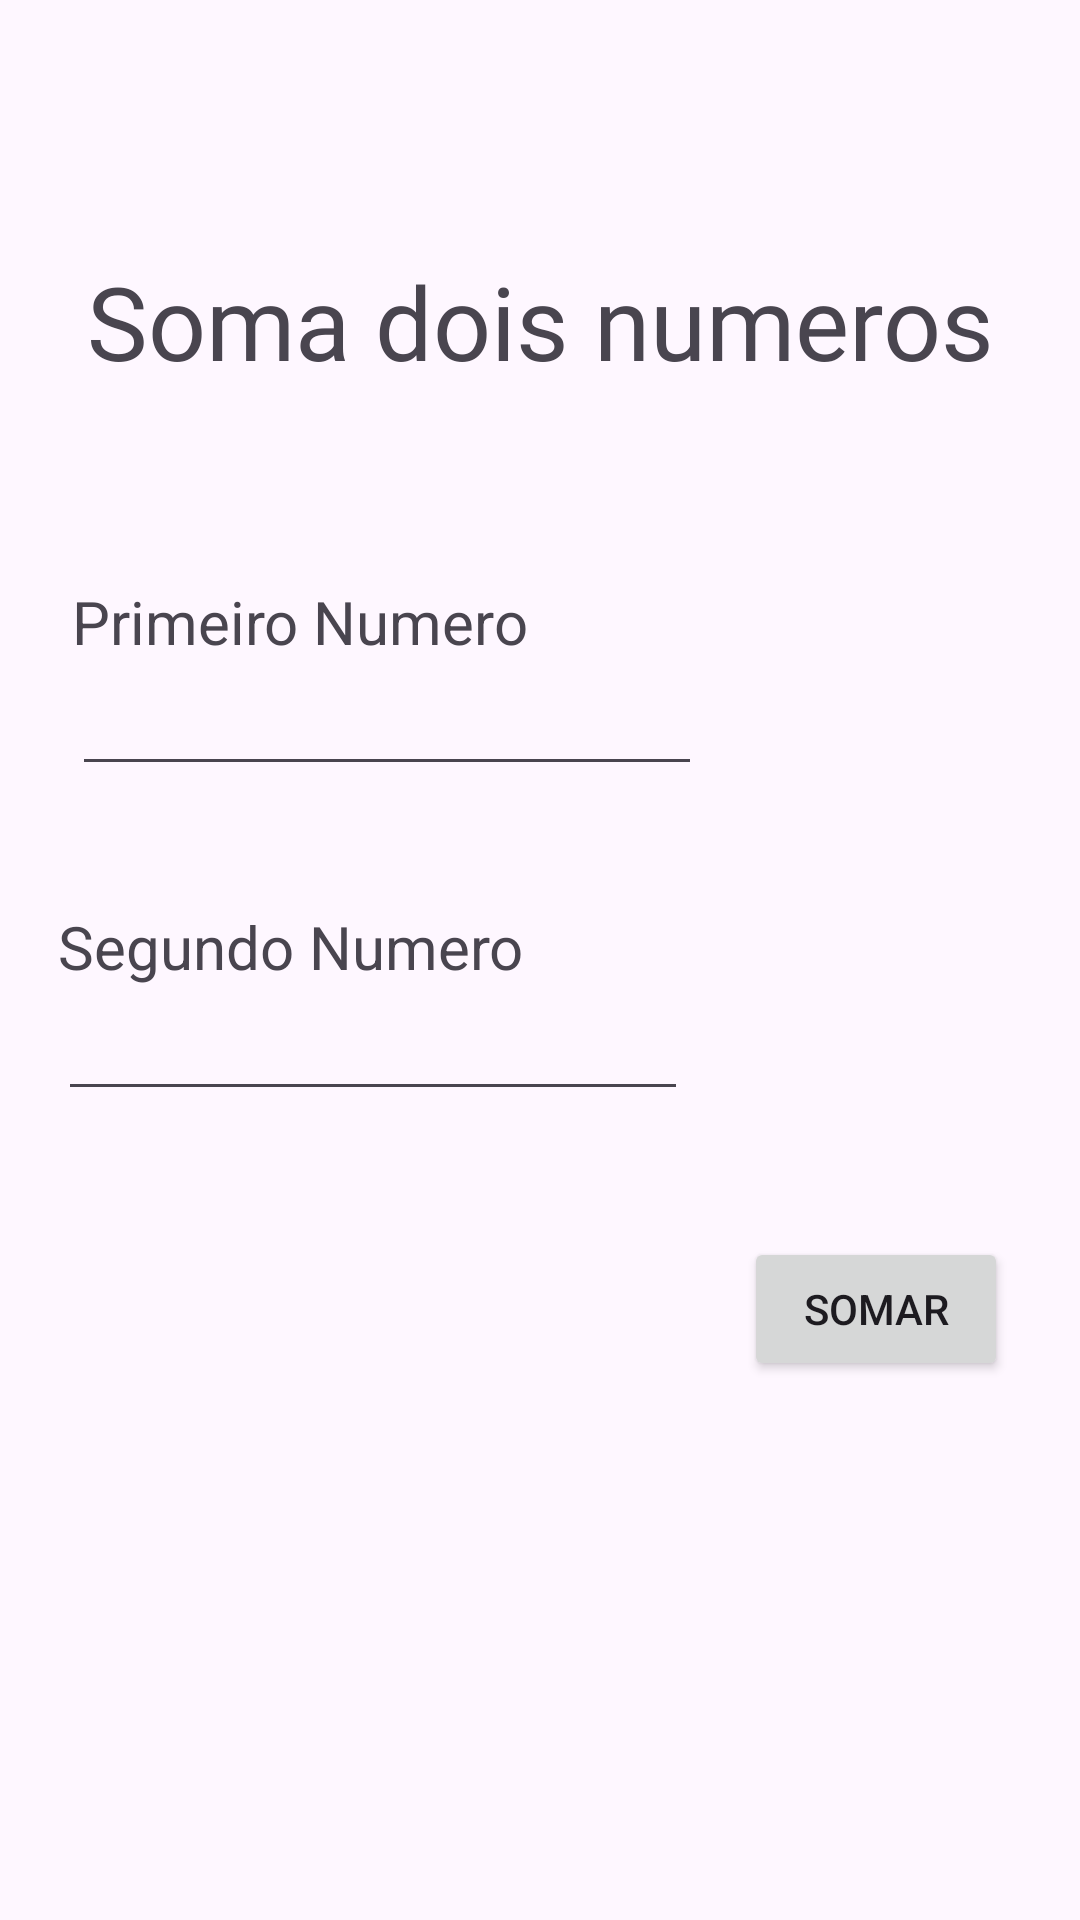

Produce the Android XML layout that renders to this screen, including the resource entries it uses.
<!-- AndroidManifest.xml: application theme Theme.SomaDoisNumeros -->
<!-- res/layout/activity_main.xml -->
<?xml version="1.0" encoding="utf-8"?>
<androidx.constraintlayout.widget.ConstraintLayout xmlns:android="http://schemas.android.com/apk/res/android"
    xmlns:app="http://schemas.android.com/apk/res-auto"
    xmlns:tools="http://schemas.android.com/tools"
    android:id="@+id/main"
    android:layout_width="match_parent"
    android:layout_height="match_parent"
    tools:context=".MainActivity">

    <TextView
        android:id="@+id/textView"
        android:layout_width="wrap_content"
        android:layout_height="wrap_content"
        android:fontFamily="@font/akronim"
        android:text="Soma dois numeros"
        android:textSize="34sp"
        app:layout_constraintBottom_toBottomOf="parent"
        app:layout_constraintEnd_toEndOf="parent"
        app:layout_constraintHorizontal_bias="0.505"
        app:layout_constraintStart_toStartOf="parent"
        app:layout_constraintTop_toTopOf="parent"
        app:layout_constraintVertical_bias="0.142" />

    <TextView
        android:id="@+id/textView2"
        android:layout_width="wrap_content"
        android:layout_height="wrap_content"
        android:layout_marginStart="24dp"
        android:layout_marginTop="64dp"
        android:text="Primeiro Numero"
        android:textSize="20sp"
        app:layout_constraintEnd_toEndOf="@+id/textView"
        app:layout_constraintHorizontal_bias="0.0"
        app:layout_constraintStart_toStartOf="parent"
        app:layout_constraintTop_toBottomOf="@+id/textView" />

    <TextView
        android:id="@+id/textView3"
        android:layout_width="wrap_content"
        android:layout_height="wrap_content"
        android:layout_marginTop="40dp"
        android:text="Segundo Numero"
        android:textSize="20sp"
        app:layout_constraintEnd_toEndOf="parent"
        app:layout_constraintHorizontal_bias="0.094"
        app:layout_constraintStart_toStartOf="parent"
        app:layout_constraintTop_toBottomOf="@+id/n1" />

    <EditText
        android:id="@+id/n1"
        android:layout_width="wrap_content"
        android:layout_height="wrap_content"
        android:ems="10"
        android:inputType="number"
        app:layout_constraintBottom_toBottomOf="parent"
        app:layout_constraintEnd_toEndOf="parent"
        app:layout_constraintHorizontal_bias="0.0"
        app:layout_constraintStart_toStartOf="@+id/textView2"
        app:layout_constraintTop_toBottomOf="@+id/textView2"
        app:layout_constraintVertical_bias="0.0" />

    <EditText
        android:id="@+id/n2"
        android:layout_width="wrap_content"
        android:layout_height="wrap_content"
        android:ems="10"
        android:inputType="number"
        app:layout_constraintBottom_toBottomOf="parent"
        app:layout_constraintEnd_toEndOf="parent"
        app:layout_constraintHorizontal_bias="0.0"
        app:layout_constraintStart_toStartOf="@+id/textView3"
        app:layout_constraintTop_toBottomOf="@+id/textView3"
        app:layout_constraintVertical_bias="0.0" />

    <Button
        android:id="@+id/btnEnviar"
        android:layout_width="wrap_content"
        android:layout_height="wrap_content"
        android:layout_marginEnd="24dp"
        android:text="Somar"
        app:layout_constraintBottom_toBottomOf="parent"
        app:layout_constraintEnd_toEndOf="parent"
        app:layout_constraintHorizontal_bias="1.0"
        app:layout_constraintStart_toStartOf="parent"
        app:layout_constraintTop_toBottomOf="@+id/n2"
        app:layout_constraintVertical_bias="0.19" />
</androidx.constraintlayout.widget.ConstraintLayout>
<!-- resources referenced by this layout -->
<resources>
  <style name="Theme.SomaDoisNumeros" parent="Base.Theme.SomaDoisNumeros" />
  <style name="Base.Theme.SomaDoisNumeros" parent="Theme.Material3.DayNight.NoActionBar">
          
          
      </style>
</resources>
